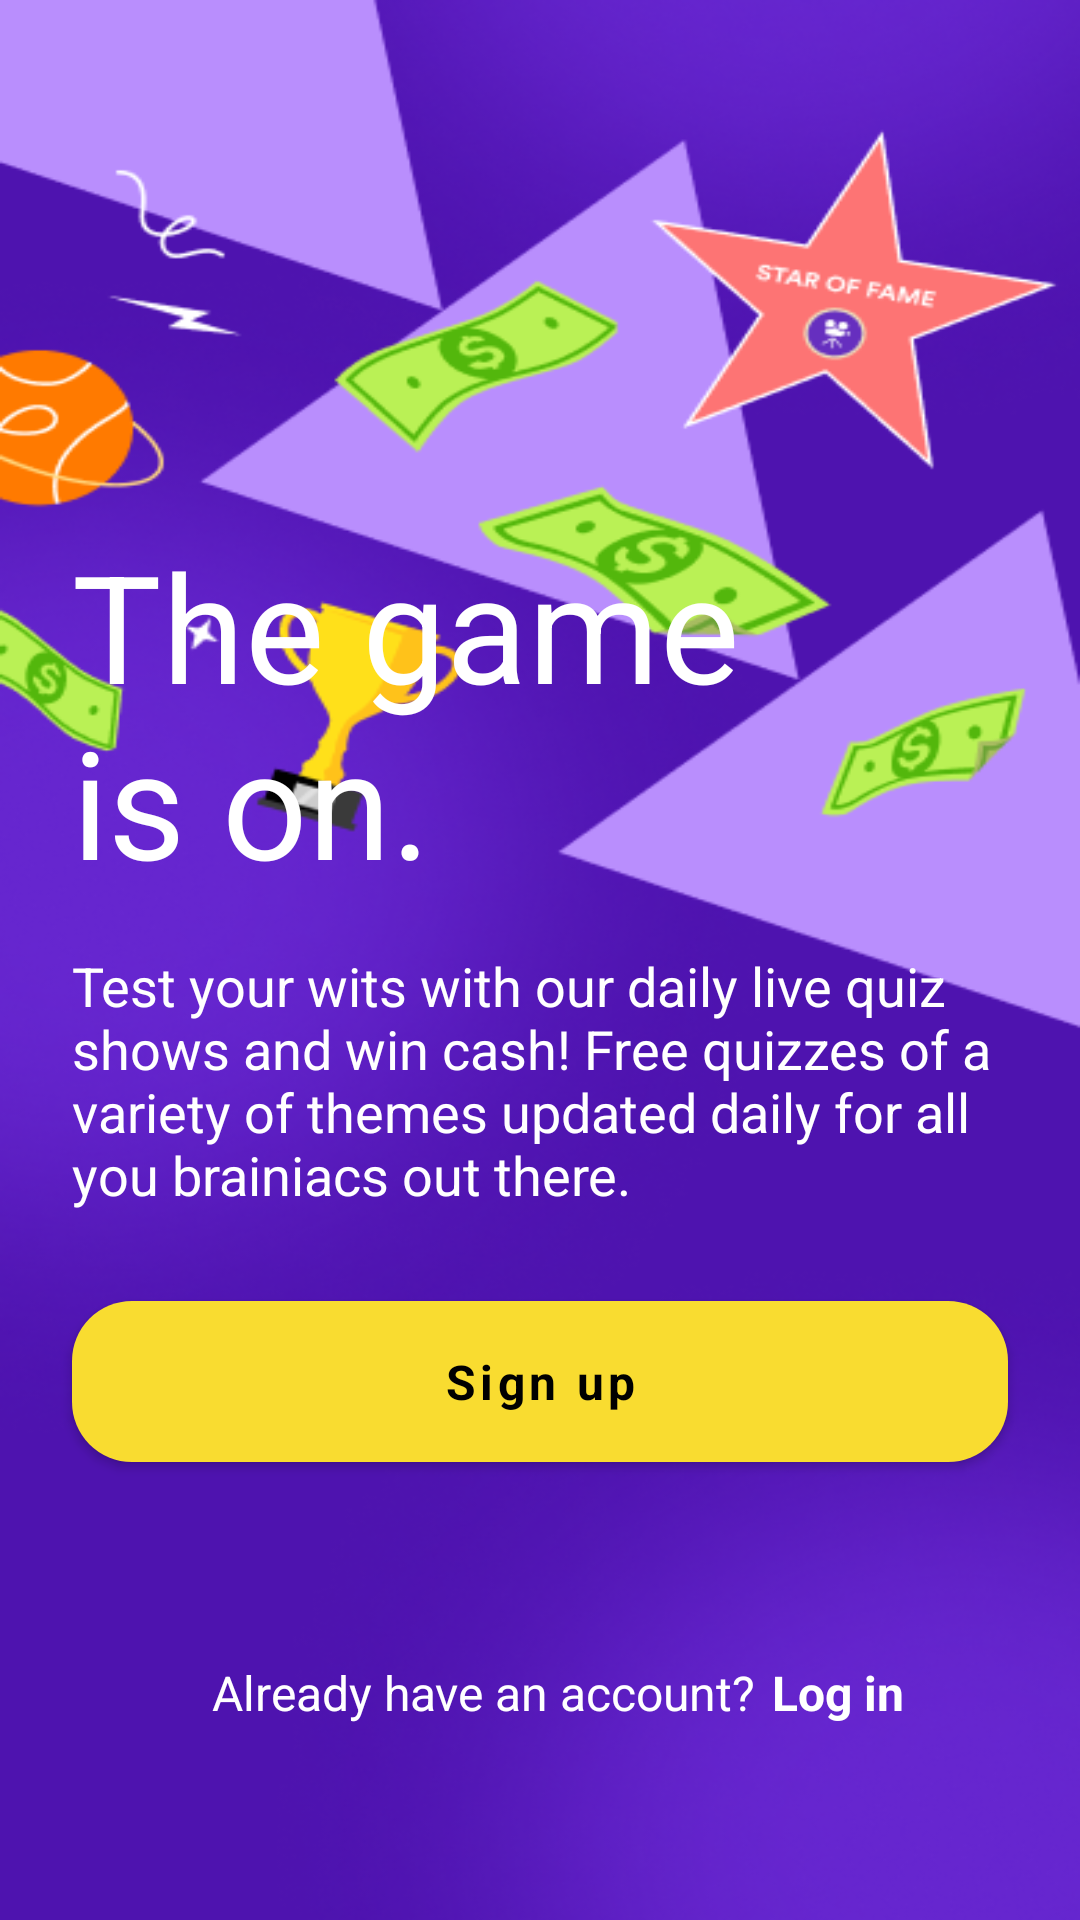

Layout XML and referenced resources for this Android screen:
<!-- AndroidManifest.xml: application theme Theme.Moxie -->
<!-- res/layout/fragment_start.xml -->
<?xml version="1.0" encoding="utf-8"?>
<androidx.constraintlayout.widget.ConstraintLayout xmlns:android="http://schemas.android.com/apk/res/android"
    xmlns:app="http://schemas.android.com/apk/res-auto"
    xmlns:tools="http://schemas.android.com/tools"
    android:layout_width="match_parent"
    android:layout_height="match_parent"
    android:background="@drawable/startpage_bg"
    tools:context=".ui.auth.StartFragment">


    <TextView
        android:id="@+id/textView6"
        android:layout_width="wrap_content"
        android:layout_height="wrap_content"
        android:layout_marginEnd="32dp"
        android:layout_marginBottom="65dp"
        android:gravity="end"
        android:text="@string/already_have_an_account"
        android:textColor="@color/white"
        android:textSize="16sp"
        app:layout_constraintBottom_toBottomOf="parent"
        app:layout_constraintEnd_toEndOf="@+id/start_sign_up_button"
        app:layout_constraintStart_toStartOf="@+id/start_sign_up_button" />

    <TextView
        android:id="@+id/start_log_in_button"
        android:layout_width="wrap_content"
        android:layout_height="wrap_content"
        android:layout_marginBottom="65dp"
        android:text="@string/log_in"
        android:textColor="@color/white"
        android:textSize="16sp"
        android:textStyle="bold"
        app:layout_constraintBottom_toBottomOf="parent"
        app:layout_constraintStart_toEndOf="@+id/textView6" />

    <com.google.android.material.button.MaterialButton
        android:id="@+id/start_sign_up_button"
        android:layout_width="0dp"
        android:layout_height="wrap_content"
        android:layout_marginStart="24dp"
        android:layout_marginEnd="24dp"
        android:layout_marginBottom="60dp"
        android:padding="16sp"
        android:text="@string/sign_up"
        android:textAllCaps="false"
        android:textColor="@color/black"
        android:textStyle="bold"
        app:backgroundTint="@color/yellow"
        app:cornerRadius="20dp"
        android:textSize="16sp"
        app:layout_constraintBottom_toTopOf="@+id/textView6"
        app:layout_constraintEnd_toEndOf="parent"
        app:layout_constraintStart_toStartOf="parent" />

    <TextView
        android:id="@+id/textView9"
        android:layout_width="0dp"
        android:layout_height="wrap_content"
        android:layout_marginBottom="24dp"
        android:text="@string/start_page_des"
        android:textSize="18sp"
        android:textColor="@color/white"
        app:layout_constraintBottom_toTopOf="@+id/start_sign_up_button"
        app:layout_constraintEnd_toEndOf="@+id/start_sign_up_button"
        app:layout_constraintStart_toStartOf="@+id/start_sign_up_button" />

    <TextView
        android:id="@+id/textView10"
        android:layout_width="0dp"
        android:layout_height="wrap_content"
        android:layout_marginBottom="16dp"
        android:text="@string/the_game_is_on"
        android:textColor="@color/white"
        android:textSize="50sp"
        app:layout_constraintBottom_toTopOf="@+id/textView9"
        app:layout_constraintEnd_toEndOf="@+id/textView9"
        app:layout_constraintStart_toStartOf="@+id/textView9" />
</androidx.constraintlayout.widget.ConstraintLayout>
<!-- resources referenced by this layout -->
<resources>
  <color name="black">#FF000000</color>
  <color name="white">#FFFFFFFF</color>
  <color name="yellow">#F9DC30</color>
  <!-- drawable startpage_bg: png bitmap (drawable, 178003 bytes) -->
  <string name="already_have_an_account">Already have an account?\t</string>
  <string name="log_in">Log in</string>
  <string name="sign_up">Sign up</string>
  <string name="start_page_des">Test your wits with our daily live quiz shows and win cash! Free quizzes of a variety of themes updated daily for all you brainiacs out there.</string>
  <string name="the_game_is_on">The game \nis on.</string>
  <style name="Theme.Moxie" parent="Theme.MaterialComponents.DayNight.DarkActionBar">
          
          <item name="colorPrimary">@color/purple_500</item>
          <item name="colorPrimaryVariant">@color/purple_700</item>
          <item name="colorOnPrimary">@color/white</item>
          
          <item name="colorSecondary">@color/purple_500</item>
          <item name="colorSecondaryVariant">@color/white</item>
          <item name="colorOnSecondary">@color/black</item>
          <item name="fontFamily">@font/circular_std_medium_500</item>
          
          <item name="android:statusBarColor">?attr/colorPrimary</item>
          
      </style>
  <color name="purple_500">#6626CF</color>
  <color name="purple_700">#4E13AF</color>
</resources>
